The GitHub repository pearlispearl/DeepLearning-Group2-LemonLeafDisease contains a labelled image folder "Lemon_Dataset" with 9 categories: anthracnose, bacterial blight, citrus canker, curl virus, deficiency leaf, dry leaf, healthy leaf, sooty mould, spider mites. Examples follow, each with its label.

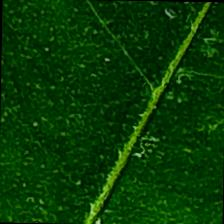
Label: anthracnose

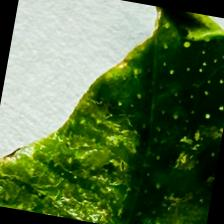
Label: deficiency leaf

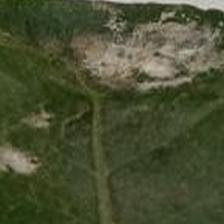
Label: spider mites

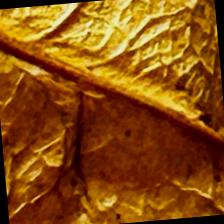
Label: dry leaf

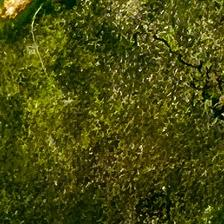
Label: sooty mould

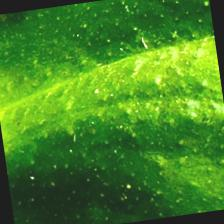
Label: citrus canker
